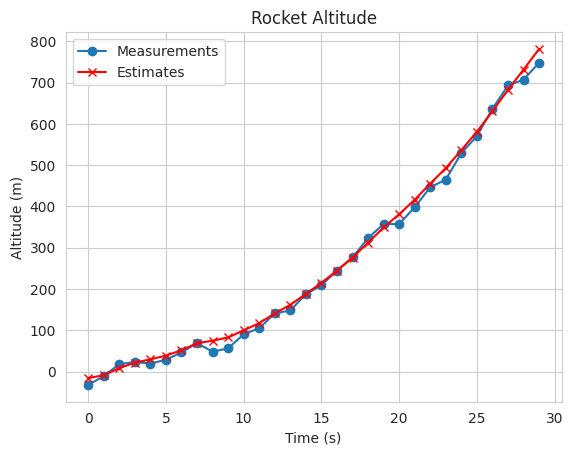

Here is the Python script that generated this plot:
'''
Created on Jun. 18, 2021

[redacted]
@title: Multidimensional Kalman Filter
@url: https://www.kalmanfilter.net/multiSummary.html
@url: https://www.kalmanfilter.net/multiExamples.html
'''

'''
KalMan Filter Multidemensional Matrix Equations
-------------------------------------------------
Python-ML/time_series/pykalman/KalmanFilterMultiDiagram.png

K - Kalman Gain
P - Estim_Uncertainty
H - observation matrix
F - transition matrix
u - input variable
G - control matrix
Q - process noise uncertainity covariance matrix
R - measure uncertainity covariance matrix
w - process noise vector
v - meaurement noise vector
x - true system state (usually not available)
c - estimated system state
v - random noice vector
z - measurement vector

1. State Update/Filtering Equestion
H - observation matrix
X_estim(n,n) = X_estim(n,n-1) + K(Z_measure(n) - H * X_estim(n,n-1))

2. Kalman Gain (K)/Weight Equation
           Estim_Uncertainty(n,n-1) * transpose(H)
K = ---------------------------------------------------
      H * Estim_Uncertainty(n,n-1) * transpose(H) + Rn
      
3. Estimate uncertainty Update
Estim_Uncertainty(n,n) = (1 - K * H) * Estim_Uncertainty(n,n-1) * transpose(1 - K * H) + K * R * transpose(K)

4. State Extraplation/Prediction/Transition
X_estim(n+1,n) = F * X_estim(n,n-1) + G * u(n)

5. Uncertainity Extraplation
Estim_Uncertainty(n+1,n) = F * Estim_Uncertainty(n,n) * transpose(F) + Q


Auxiliary Equations
-------------------
Measurement Equation
z(n) = H * x(n) + v(n)

E(x) = μx = expectation of the random variable x - means of the random variable

Measurement covariance Equation
R(n) = E(v(n) * transpose(v(n)))

Process covarinance Equation
Q(n) = E(w(n) * transpose(w(n)))

Estimate uncertainity covariance Equation
P(n) = E(e(n) * transpose(e(n))) = E((x(n) - c(n,n-1)) * transpose(x(n) - c(n-n-1)))

'''

import numpy as np
import seaborn as sb
import matplotlib.pyplot as plt

sb.set_style('whitegrid')

'''
Problem #2 - ROCKET ALTITUDE ESTIMATION
In this example, we will estimate the altitude of the rocket. The rocket is equipped 
with an onboard altimeter that provides altitude measurements. In addition to 
altimeter, the rocket is equipped with accelerometer that measures the rocket 
acceleration.

The accelerometer serves as a control input to Kalman Filter.

We assume a constant acceleration dynamics.

Accelerometers doesn't sense gravity, thus we need to reduce gravitational acceleration 
constant g from each accelerometer measurement.

For instance, an accelerometer at resting on a table would measure 1g upwards, while 
accelerometers in free fall will measure zero.

The accelerometer measurement is at time step 1g is:
    x3 - actual acceleration of the object (the second derivative of the object position)
    g  - gravitational acceleration constant; g = -9.8 m/s^2
    e  - an accelerometer measurement error
    
    a(n) = x3 - g + e
        
Thus, the state extrapolation equation can be simplified to:
    u(n) - control variable
    w(n) - process noise
    F    - state transition matrix
    G    - control matrix
    
    X_estim(n+1,n) = F * X_estim(n,n) + G * u(n) + w(n)
    
In this example, we have a control variable u, which is based on the accelerometer 
measurement.

The system state x(n) is defined by:
    x1(n)  - rocket altitude at time n
    x2(n)  - rocket velocity at time n

    x(n) = x1(n)
           x2(n)

We can express the state extrapolation equation as following:
    
    X_estim(n+1,n)  =   F    *   X_estim(n,n)  +      G       *     u(n)
    ----------------------------------------------------------------------- 
    X1_estim(n+1,n) = 1  Δt  *  X1_estim(n,n)  +  0.5 * Δt^2  *  (a(n) + g)
    X2_estim(n+1,n)   0   1     X2_estim(n,n)         Δt
    
In the above equation:

    F = 1  Δt
        0   1
        
    G = 0.5Δt^2
           Δt
           
    u(n) = ( a(n) + g )
    

The covariance extraploation equation:
    F - state transition matrix
    Q - process noise matrix
    P(n+1:n) = F * P(n:n) * transpose(T) + Q

The estimate uncertinity in a matrix form is:

    P = p11  p12
        p21  p22 
        
The main diagonal of the matrix are the variances of the estimation:
    p11 is the variance of the altitude estimation
    p22 is the variance of the velocity estimation
    p12,p21 are the off-diagonal entries are covariances
    

The process noise matrix

We will assume the discrete noise model - the noise is different at each time period, 
but it is constant between time periods.

The process noise matrix for the constant acceleration model looks as following:

    Q = q11  q12
        q21  q22
        
We've already derived the Q matrix for the constant acceleration motion model. 
https://www.kalmanfilter.net/covextrap.html#withQ
https://www.kalmanfilter.net/background2.html#exp

The Q matrix for our example is: 

    Δt - time between successive measurements
    e^2 - random variance in accelerometer measurement

    Q = 0.25 * Δt^4  0.5 * Δt^3    *    e^2
         0.5 * Δt^3        Δt^2
         
In our pervious example, we used system's random variance in acceleration σ^2 as a 
multiplier of the process noise matrix. But here, we have accelerometer that measures 
the system random acceleration. Accelerometer error v is much lower than system's 
random acceleration, therefore we use ϵ2 as a multiplier of the process noise matrix.

It makes our estimation uncertainty much lower!

Now we can write down the covariance extrapolation equation for our example:    

    P(n+1:n)                  =   F    *         P(n:n)          * transpose(F) +                     Q
    -------------------------------------------------------------------------------------------------------------------
    p(1:1,n+1:n) p(1:2,n+1:n) = 1  Δt  *  p(1:1,n:n) p(1:2,n:n)  *  1  0        +  0.25 * Δt^4  0.5 * Δt^3    *    e^2
    p(2:1,n+1:n) p(2:2,n+1:n)   0   1     p(2:1,n:n) p(2:2,n:n)    Δt  1            0.5 * Δt^3        Δt^2



The measurement equation

    z(n) - measurement vector
    x(n) - true system state(hidden state)
    v(n) - random noise vector
    H    - observation matrix
    
    z(n) = H * x(n) + v(n)
    
    The measurement provides us only altitude of the rocket:
    
    z(n) = H * x(n)
    
    [x(n), mesaured] = H * x1(n)
                           x2(n)
                           
                           
The measurement uncertainty

    The measurement covariance matrix is:
    R(n) = [ σ(m)^2 ]
    
    The subscript m is for meausrement uncertainty
    For the sake of the example simplicity, we will assume a constant measurement
    uncertainty:
    R(1) = R(2)...R(n-1) = R(n) = R
    

The Kulman Gain
    K(n) - Kalman Gain
    H    - observation matrix
    R(n) - measurement uncertainty
    
                    P(n:n-1) * transpose(H) 
    K(n) = ------------------------------------------
             H * P(n:n-1) * transpose(H) + R(n) 
             
             
    K(1:1,n) = p(x1:x1,n:n-1) p(x1:x2,n:n-1)  *  1  * | 1  0  *  p(x1:x1,n:n-1) p(x1:x2,n:n-1) *  1  +  σ(m)^2 |^(-1)
    K(2:1,n)   p(x2:x1,n:n-1) p(x2:x2,n:n-1)     0    |          p(x2:x1,n:n-1) p(x2:x2,n:n-1)    0            |


The state update equation
    K(n)  - Kalman Gain
    z(n)  - measurement
    H     - observation matrix
    
    X_estim(n:n) = X_estim(n:n-1) + K(n) * ( z(n) - H * X_estim(n:n-1) )
    
    
The covariance update equation
    P(n:n) = (I - K(n) * H) * P(n:n-1) * transpose(I - K(n) * H) + K(n) * R(n) * transpose(K(n))



=====================================================================================
Let us assume a rocket boosting vertically with constant acceleration. The rocker 
equipped with altimeter that provides altitude measurements and accelerometer that 
serves as a control input.

The measurements period: Δt = 0.25s
The rocket acceleration: x2 = 30ms^2
The altimeter measurement error standard deviation: σ(m) = 20m
The accelerometer measurement error standard deviation: e = 0.1ms^2

The state transition matrix F would be:

        F = 1 Δt = 1 0.25
            0  1   0    1
            
The control matrix G would be:

        G = 0.5 * Δt^2  =  0.0313
                  Δt         0.25
                  
The proces noiose matrix Q would be:

        Q = 0.25 * Δt^4   0.5 * Δt^3  * σ(a)^2 = 0.25 * (0.25)^4  0.5 * (0.25)^3  *  (0.1)^2
             0.5 * Δt^2         Δt^2              0.5 * (0.25)^3          0.25^2    
             
The measurement uncertainty R would be:

        R(n) = R = [ σ(m)^2 ] = 400

'''
np.set_printoptions(formatter={"float_kind": lambda x: "%0.4f" % x})

z_alt = np.array([ -32.4, -11.1, 18, 22.9, 19.5, 28.5, 46.5, 68.9, 48.2, 56.1, 90.5, 104.9,
          140.9, 148, 187.6, 209.2, 244.6, 276.4, 323.5, 357.3, 357.4, 398.3, 446.7,
          465.1, 529.4, 570.4, 636.8, 693.3, 707.3, 748.5 ])
z_accl = np.array([ 39.72, 40.02, 39.97, 39.81, 39.75, 39.6, 39.77, 39.83, 39.73, 39.87, 
          39.81, 39.92, 39.78, 39.98, 39.76, 39.86, 39.61, 39.86, 39.74, 39.87, 
          39.63, 39.67, 39.96, 39.8, 39.89, 39.85, 39.9, 39.81, 39.81, 39.68 ])


F = np.array([ [ 1, 0.25 ], 
               [ 0,    1 ] ])
G = np.array([ 0.5 * (0.25**2), 0.25 ])
Q = np.array([ [ 0.25 * (0.25)**4, 0.5 * (0.25)**3 ], 
               [  0.5 * (0.25)**3,         0.25**2 ] ]) * (0.1**2)
P = np.array( [ [ 500,   0 ],
                [   0, 500 ] ])

H = np.array([ 1, 0 ] )
I = np.identity(2)
R =  400 

'''
initialization
===================================
We don't know the rocket location; we will set initial position and velocity to 0.
'''

x0 = np.array([0, 0])

'''
We also don't know what the rocket acceleration is, however we can assume that 
acceleration is greater than zero, let's assume:
'''
g = 9.8

'''
Since our initial state vector is a guess, we will set very high estimate uncertainty. 
High estimate uncertainty resulting high Kalman Gain giving a high weight for 
measurement.
'''
P0 = np.array([ [ 500,   0 ], 
                [   0, 500 ] ])

'''
Prediction
Now, we can predict the next state based on the initialization values.
'''
estims = [ np.matmul(F, x0) + G * (0 + g) ]
estims_uncertainty = [ np.matmul(np.matmul(F, P0), np.transpose(F)) + Q ]

for rnd in range(0, len(z_alt)):
    # state update
    # K = P * H' ( H * P * H' + R)^-1
    K = np.matmul(estims_uncertainty[-1], np.matrix.transpose(H)) /  \
            (
                np.matmul(
                    np.matmul(H, estims_uncertainty[-1]),
                    np.matrix.transpose(H)
                    ) + R
            )
    
    # Δt = 0.25, Δt * accel = velocity
    # x(n:n) = x(n:n-1) + K ( z(n) - x(n:n-1) )
    next_estims = estims[-1] + K * ( [z_alt[rnd], (z_accl[rnd] * 0.25) ] - estims[-1])  
   
    # P = (I - K * H) * P * (I - K * H)' + K * R * K'
    next_estims_uncertainty = np.matmul(
                                np.matmul(
                                    (I - K.reshape(-1, 1) * H),
                                    estims_uncertainty[-1]
                                    ),
                                np.transpose(I - K.reshape(-1, 1) * H)
                                ) + K.reshape(-1, 1) * R * K
                                
    # predict
    # x(n+1:n) = F * x(n:n) + G * u(n)
    estims.append( 
            np.matmul(F, next_estims) + G * (z_accl[rnd] + g)
        )
    
    # P(n+1) = F * P(n) * F' + Q
    estims_uncertainty.append(
            np.matmul(np.matmul(F, next_estims_uncertainty), np.transpose(F)) + Q
        )
    
estims = estims[1:]
estims_uncertainty = estims_uncertainty[1:]

estims_x = [ x[0] for x in estims ]

z_x = range(0, len(z_alt))
plt.plot(z_x, z_alt, marker='o')
plt.plot(z_x, estims_x, marker='x', color='r')
plt.title('Rocket Altitude')
plt.legend(['Measurements', 'Estimates'])

plt.xlabel('Time (s)')
plt.ylabel('Altitude (m)')
plt.show()  
    